Photos from the image-classification dataset "spiral_dataset" in the GitHub repository ArkarHema/Parkinson-disease-detection-using-hand-voice-xai. Its 2 classes are: healthy, Parkinson.

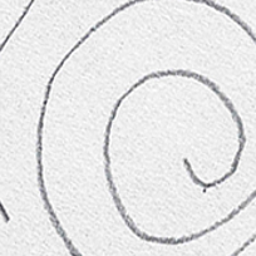
Label: healthy

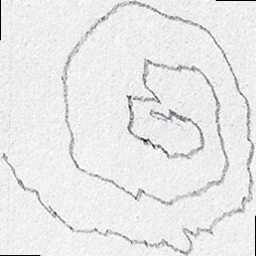
Label: Parkinson

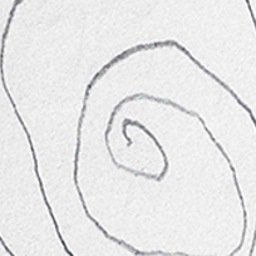
Label: Parkinson

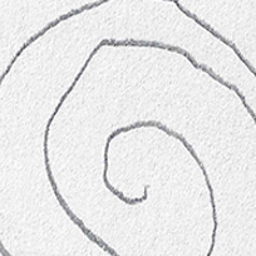
Label: healthy

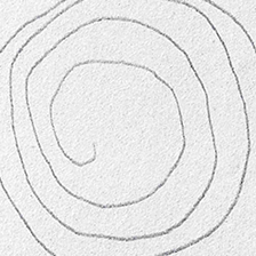
Label: Parkinson

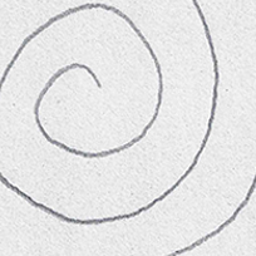
Label: healthy
